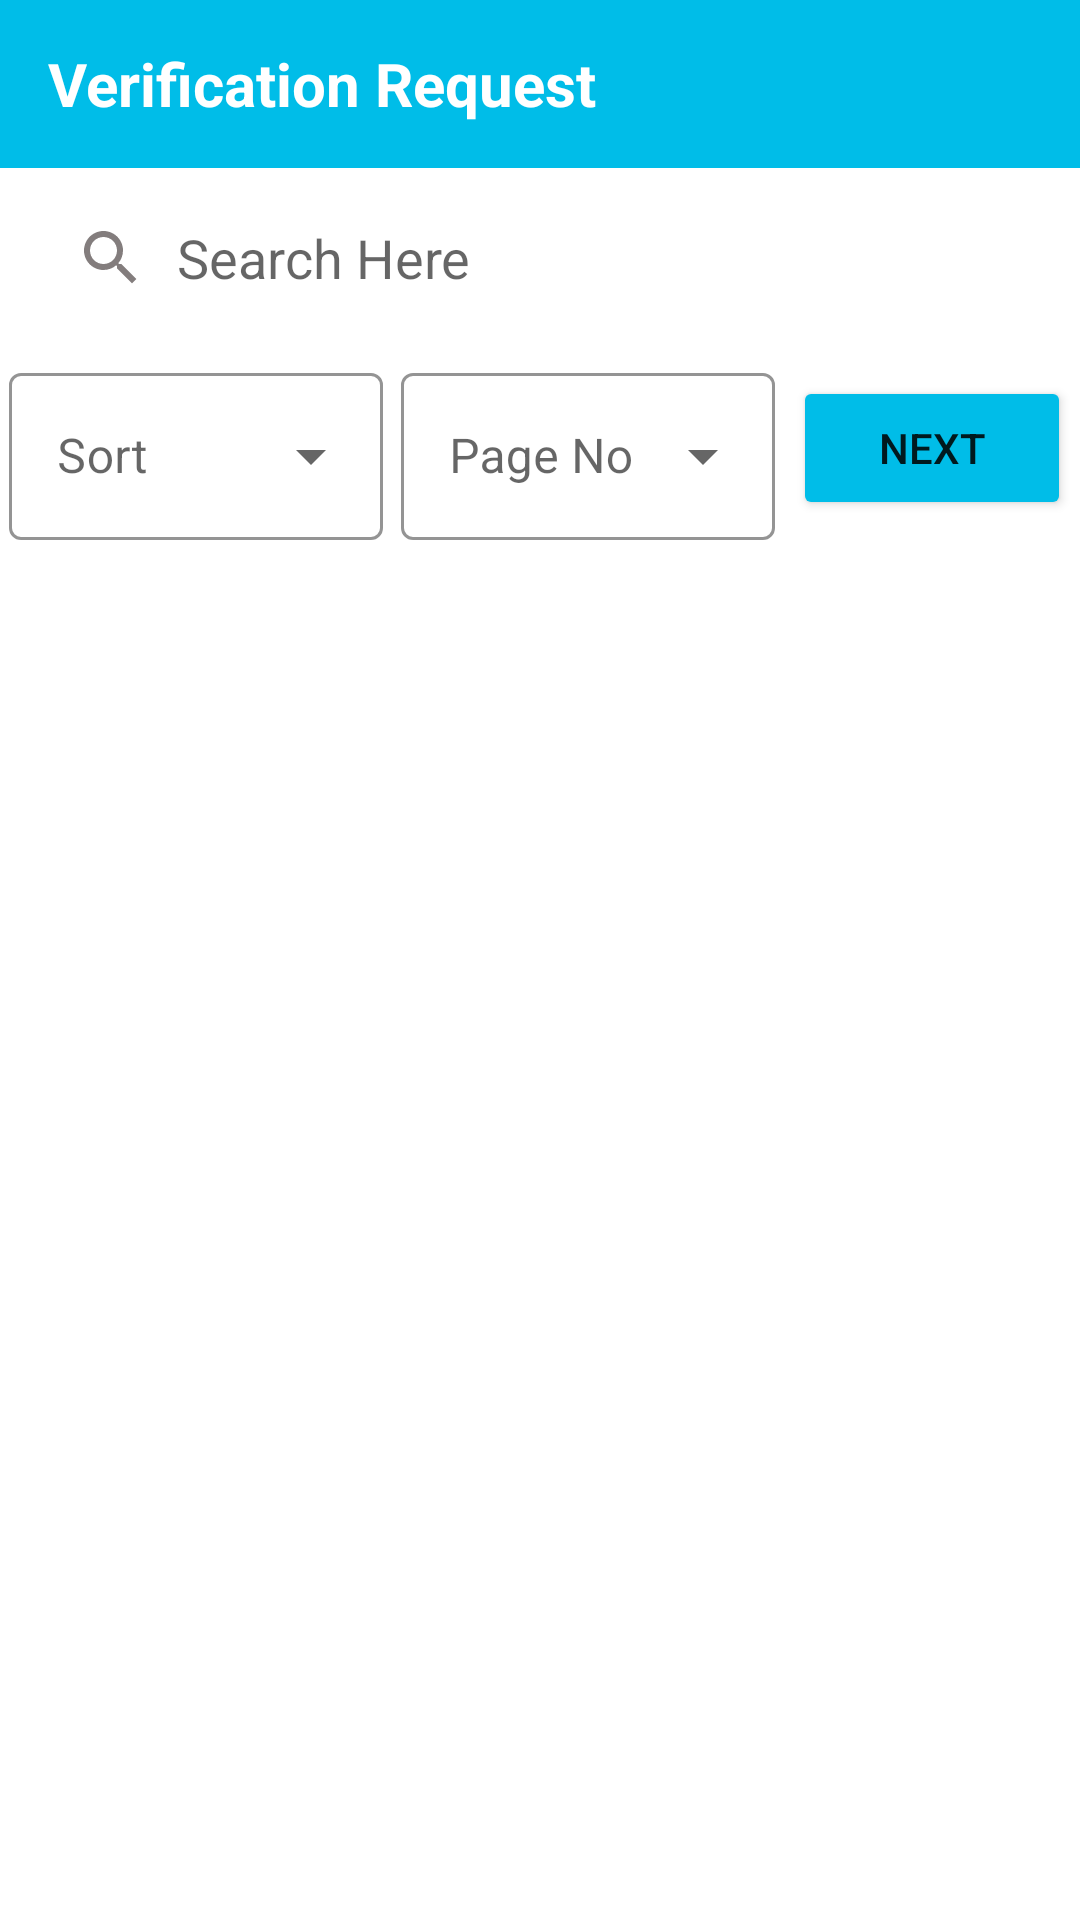

Write the Android layout XML for this screen, with the resource values it uses.
<!-- AndroidManifest.xml: application theme Theme.LNP -->
<!-- res/layout/activity_verification_request.xml -->
<?xml version="1.0" encoding="utf-8"?>
<RelativeLayout xmlns:android="http://schemas.android.com/apk/res/android"
    xmlns:app="http://schemas.android.com/apk/res-auto"
    xmlns:tools="http://schemas.android.com/tools"
    android:id="@+id/main"
    android:layout_width="match_parent"
    android:layout_height="match_parent"
    tools:context=".activity.VerificationRequest">

    
    <androidx.appcompat.widget.Toolbar
        android:id="@+id/toolBar"
        android:layout_width="match_parent"
        android:layout_height="?attr/actionBarSize"
        android:background="@color/lightBlue"
        android:popupTheme="@style/ThemeOverlay.AppCompat.Light"
        android:theme="@style/ThemeOverlay.AppCompat.Dark.ActionBar">

        <TextView
            android:layout_width="wrap_content"
            android:layout_height="wrap_content"
            android:text="Verification Request"
            android:textColor="@color/white"
            android:textSize="20sp"
            android:textStyle="bold" />

    </androidx.appcompat.widget.Toolbar>

    <EditText
        android:id="@+id/editTextSearch"
        android:layout_width="match_parent"
        android:layout_height="50dp"
        android:layout_marginStart="15dp"
        android:layout_marginTop="5dp"
        android:layout_marginEnd="15dp"
        android:background="@drawable/edittext_touch_effect"
        android:drawableStart="@drawable/search_vector_effect"
        android:drawablePadding="10dp"
        android:hint="Search Here"
        android:inputType="text"
        android:paddingStart="10dp"
        android:paddingEnd="8dp"
        android:textColor="@color/black"
        android:textSize="18sp"
        android:layout_below="@id/toolBar"/>

    <LinearLayout
        android:id="@+id/layoutContainer1"
        android:layout_width="match_parent"
        android:layout_height="wrap_content"
        android:gravity="center_vertical"
        android:orientation="horizontal"
        android:layout_marginTop="5dp"
        android:layout_below="@id/editTextSearch">

        <com.google.android.material.textfield.TextInputLayout
            android:id="@+id/layoutSort"
            style="@style/Widget.MaterialComponents.TextInputLayout.OutlinedBox.ExposedDropdownMenu"
            android:layout_width="120dp"
            android:layout_height="wrap_content"
            android:layout_weight="1"
            android:hint="Sort"
            android:layout_margin="3dp"
            android:visibility="visible"
            app:boxStrokeColor="#00BDE8">

            <AutoCompleteTextView
                android:id="@+id/spinnerSort"
                android:layout_width="match_parent"
                android:layout_height="match_parent"
                android:inputType="none" />

        </com.google.android.material.textfield.TextInputLayout>

        <com.google.android.material.textfield.TextInputLayout
            android:id="@+id/layoutNumberOfPage"
            style="@style/Widget.MaterialComponents.TextInputLayout.OutlinedBox.ExposedDropdownMenu"
            android:layout_width="120dp"
            android:layout_height="wrap_content"
            android:layout_weight="1"
            android:hint="Page No"
            android:layout_margin="3dp"
            android:visibility="visible"
            app:boxStrokeColor="#00BDE8">

            <AutoCompleteTextView
                android:id="@+id/spinnerPageNumber"
                android:layout_width="match_parent"
                android:layout_height="match_parent"
                android:inputType="none" />

        </com.google.android.material.textfield.TextInputLayout>

        
        <androidx.appcompat.widget.AppCompatButton
            android:id="@+id/btnNext"
            android:layout_width="wrap_content"
            android:layout_height="wrap_content"
            android:layout_weight="1"
            android:layout_margin="3dp"
            android:backgroundTint="@color/lightBlue"
            android:text="Next" />
    </LinearLayout>

    <androidx.recyclerview.widget.RecyclerView
        android:id="@+id/recyclerVerificationRequest"
        android:layout_width="match_parent"
        android:layout_height="wrap_content"
        android:layout_below="@+id/layoutContainer1" />

</RelativeLayout>
<!-- resources referenced by this layout -->
<resources>
  <color name="black">#FF000000</color>
  <color name="lightBlue">#00bde8</color>
  <color name="white">#FFFFFFFF</color>
  <!-- drawable search_vector_effect (drawable) -->
  <?xml version="1.0" encoding="utf-8"?>
  <selector xmlns:android="http://schemas.android.com/apk/res/android">
      <item android:state_focused="true"
          android:drawable="@drawable/search_vector_color"/>
  
      <item android:state_focused="false"
          android:drawable="@drawable/search_vector"/>
  </selector>
  <style name="Theme.LNP" parent="Theme.MaterialComponents.DayNight.NoActionBar">
          
          <item name="colorPrimary">@color/purple_500</item>
          <item name="colorPrimaryVariant">@color/purple_700</item>
          <item name="colorOnPrimary">@color/white</item>
          
          <item name="colorSecondary">@color/teal_200</item>
          <item name="colorSecondaryVariant">@color/teal_700</item>
          <item name="colorOnSecondary">@color/black</item>
          
          <item name="android:statusBarColor">@color/lightBlue</item>
          
      </style>
  <!-- drawable search_vector_color (drawable) -->
  <vector xmlns:android="http://schemas.android.com/apk/res/android" android:height="24dp" android:tint="#03A9F4" android:viewportHeight="24" android:viewportWidth="24" android:width="24dp">
        
      <path android:fillColor="@android:color/white" android:pathData="M15.5,14h-0.79l-0.28,-0.27C15.41,12.59 16,11.11 16,9.5 16,5.91 13.09,3 9.5,3S3,5.91 3,9.5 5.91,16 9.5,16c1.61,0 3.09,-0.59 4.23,-1.57l0.27,0.28v0.79l5,4.99L20.49,19l-4.99,-5zM9.5,14C7.01,14 5,11.99 5,9.5S7.01,5 9.5,5 14,7.01 14,9.5 11.99,14 9.5,14z"/>
      
  </vector>
  <!-- drawable search_vector (drawable) -->
  <vector xmlns:android="http://schemas.android.com/apk/res/android" android:height="24dp" android:tint="#837D7D" android:viewportHeight="24" android:viewportWidth="24" android:width="24dp">
        
      <path android:fillColor="@android:color/white" android:pathData="M15.5,14h-0.79l-0.28,-0.27C15.41,12.59 16,11.11 16,9.5 16,5.91 13.09,3 9.5,3S3,5.91 3,9.5 5.91,16 9.5,16c1.61,0 3.09,-0.59 4.23,-1.57l0.27,0.28v0.79l5,4.99L20.49,19l-4.99,-5zM9.5,14C7.01,14 5,11.99 5,9.5S7.01,5 9.5,5 14,7.01 14,9.5 11.99,14 9.5,14z"/>
      
  </vector>
  <color name="purple_500">#FF6200EE</color>
  <color name="purple_700">#FF3700B3</color>
  <color name="teal_200">#FF03DAC5</color>
  <color name="teal_700">#FF018786</color>
</resources>
